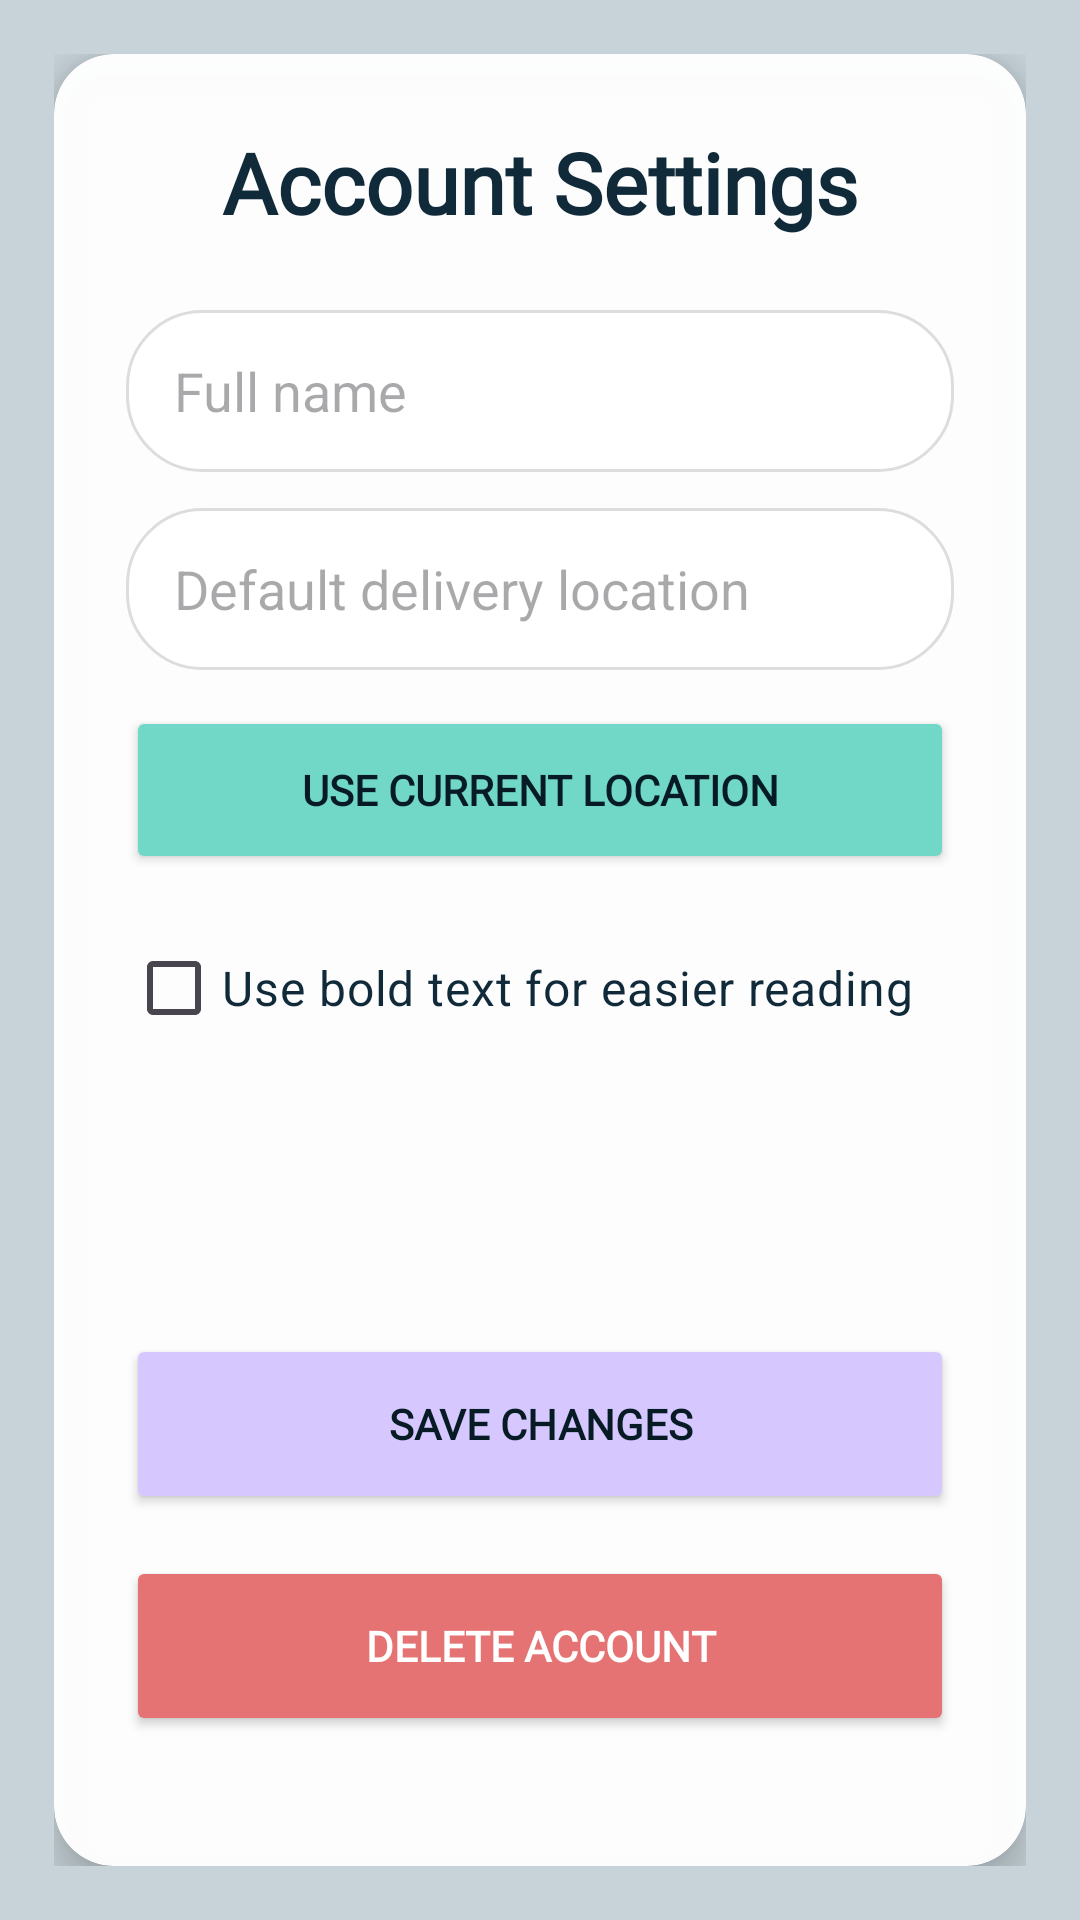

Android layout source for this screen:
<!-- AndroidManifest.xml: application theme Theme.NeighbourNeed -->
<!-- res/layout/activity_account_settings.xml -->
<?xml version="1.0" encoding="utf-8"?>
<ScrollView xmlns:android="http://schemas.android.com/apk/res/android"
    xmlns:app="http://schemas.android.com/apk/res-auto"
    android:id="@+id/root"
    android:layout_width="match_parent"
    android:layout_height="match_parent"
    android:background="#C7D3D9"
    android:fillViewport="true">

    <LinearLayout
        android:layout_width="match_parent"
        android:layout_height="wrap_content"
        android:orientation="vertical"
        android:padding="18dp">

        <androidx.cardview.widget.CardView
            android:layout_width="match_parent"
            android:layout_height="match_parent"
            app:cardBackgroundColor="#F7FFFFFF"
            app:cardCornerRadius="20dp"
            app:cardElevation="8dp">

            <LinearLayout
                android:layout_width="match_parent"
                android:layout_height="match_parent"
                android:orientation="vertical"
                android:padding="24dp">

                <TextView
                    android:layout_width="match_parent"
                    android:layout_height="wrap_content"
                    android:fontFamily="@font/sora_extrabold"
                    android:gravity="center"
                    android:text="Account Settings"
                    android:textColor="#102A3A"
                    android:textSize="28sp"
                    android:textStyle="bold" />

                <EditText
                    android:id="@+id/account_full_name"
                    android:layout_width="match_parent"
                    android:layout_height="54dp"
                    android:layout_marginTop="24dp"
                    android:background="@drawable/edittext_rounded"
                    android:hint="Full name"
                    android:paddingLeft="16dp"
                    android:paddingRight="16dp" />

                <EditText
                    android:id="@+id/account_default_location"
                    android:layout_width="match_parent"
                    android:layout_height="54dp"
                    android:layout_marginTop="12dp"
                    android:background="@drawable/edittext_rounded"
                    android:hint="Default delivery location"
                    android:paddingLeft="16dp"
                    android:paddingRight="16dp" />

                <Button
                    android:id="@+id/use_current_location"
                    android:layout_width="match_parent"
                    android:layout_height="56dp"
                    android:layout_marginTop="12dp"
                    android:backgroundTint="#71D7C7"
                    android:fontFamily="@font/sora_extrabold"
                    android:text="Use Current Location"
                    android:textColor="#071B25"
                    android:textStyle="bold" />

                <CheckBox
                    android:id="@+id/bold_text_setting"
                    android:layout_width="match_parent"
                    android:layout_height="wrap_content"
                    android:layout_marginTop="14dp"
                    android:text="Use bold text for easier reading"
                    android:textColor="#102A3A"
                    android:textSize="16sp" />

                <TextView
                    android:id="@+id/account_email"
                    android:layout_width="match_parent"
                    android:layout_height="wrap_content"
                    android:layout_marginTop="16dp"
                    android:textColor="#102A3A"
                    android:textSize="16sp" />

                <TextView
                    android:id="@+id/account_user_type"
                    android:layout_width="match_parent"
                    android:layout_height="wrap_content"
                    android:layout_marginTop="10dp"
                    android:textColor="#102A3A"
                    android:textSize="16sp" />

                <Button
                    android:id="@+id/save_account"
                    android:layout_width="match_parent"
                    android:layout_height="60dp"
                    android:layout_marginTop="22dp"
                    android:backgroundTint="#D6C7FF"
                    android:fontFamily="@font/sora_extrabold"
                    android:text="Save Changes"
                    android:textColor="#071B25"
                    android:textStyle="bold" />

                <Button
                    android:id="@+id/delete_account"
                    android:layout_width="match_parent"
                    android:layout_height="60dp"
                    android:layout_marginTop="14dp"
                    android:backgroundTint="#E57373"
                    android:fontFamily="@font/sora_extrabold"
                    android:text="Delete Account"
                    android:textColor="#FFFFFF"
                    android:textStyle="bold" />

            </LinearLayout>
        </androidx.cardview.widget.CardView>
    </LinearLayout>
</ScrollView>
<!-- resources referenced by this layout -->
<resources>
  <!-- drawable edittext_rounded (drawable) -->
  <shape xmlns:android="http://schemas.android.com/apk/res/android">
      <solid android:color="#FFFFFF" />
      <stroke android:width="1dp" android:color="#DDDDDD" />
      <corners android:radius="25dp" />
  </shape>
  <style name="Theme.NeighbourNeed" parent="Base.Theme.NeighbourNeed" />
  <style name="Base.Theme.NeighbourNeed" parent="Theme.Material3.DayNight.NoActionBar">
          
          
      </style>
</resources>
